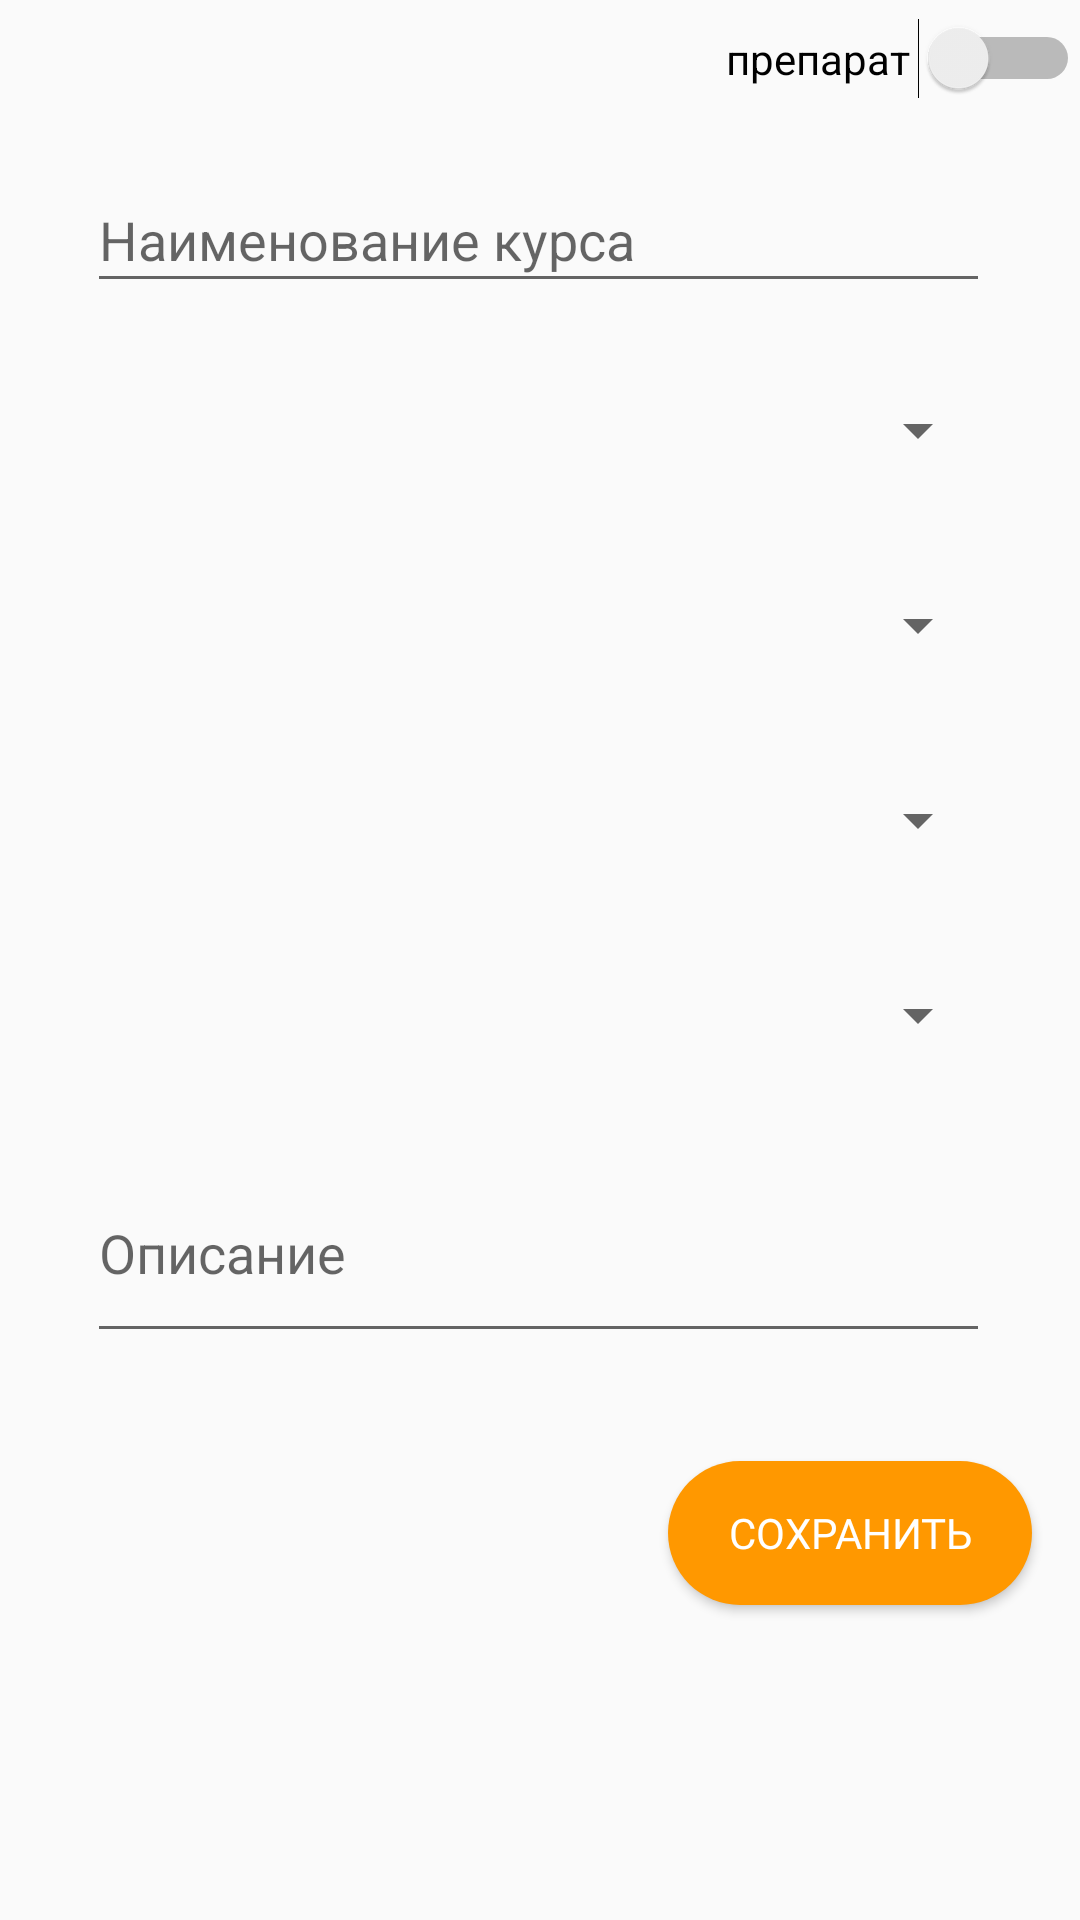

Here is an Android app screen rendered from its layout file. Give the layout XML and the strings, colors and styles it references.
<!-- AndroidManifest.xml: application theme AppTheme -->
<!-- res/layout/activity_add_course.xml -->
<?xml version="1.0" encoding="utf-8"?>
<androidx.constraintlayout.widget.ConstraintLayout xmlns:android="http://schemas.android.com/apk/res/android"
    xmlns:app="http://schemas.android.com/apk/res-auto"
    xmlns:tools="http://schemas.android.com/tools"
    android:layout_width="match_parent"
    android:layout_height="match_parent"
    tools:context=".activity.AddCourseActivity">


    <Switch
        android:id="@+id/switchPillProcedure2"
        android:layout_width="118dp"
        android:layout_height="39dp"
        android:text="препарат"
        android:textOff="процедуры"
        android:textOn="препараты"
        app:layout_constraintEnd_toEndOf="parent"
        app:layout_constraintTop_toTopOf="parent" />

    <EditText
        android:id="@+id/courseNameEdTxt"
        android:layout_width="301dp"
        android:layout_height="45dp"
        android:layout_marginTop="56dp"
        android:ems="10"
        android:hint="Наименование курса"
        android:inputType="textPersonName"
        app:layout_constraintEnd_toEndOf="parent"
        app:layout_constraintHorizontal_bias="0.491"
        app:layout_constraintStart_toStartOf="parent"
        app:layout_constraintTop_toTopOf="parent" />

    <Spinner
        android:id="@+id/pillsSpinner"
        android:layout_width="301dp"
        android:layout_height="45dp"
        android:layout_marginTop="20dp"
        app:layout_constraintEnd_toEndOf="@+id/courseNameEdTxt"
        app:layout_constraintStart_toStartOf="@+id/courseNameEdTxt"
        app:layout_constraintTop_toBottomOf="@+id/courseNameEdTxt"></Spinner>

    <Spinner
        android:id="@+id/doctorsSpinner"
        android:layout_width="301dp"
        android:layout_height="45dp"
        android:layout_marginTop="20dp"
        app:layout_constraintEnd_toEndOf="@+id/pillsSpinner"
        app:layout_constraintHorizontal_bias="1.0"
        app:layout_constraintStart_toStartOf="@+id/pillsSpinner"
        app:layout_constraintTop_toBottomOf="@+id/pillsSpinner"></Spinner>

    <Spinner
        android:id="@+id/foodsSpinner"
        android:layout_width="301dp"
        android:layout_height="45dp"
        android:layout_marginTop="20dp"
        app:layout_constraintEnd_toEndOf="@+id/doctorsSpinner"
        app:layout_constraintStart_toStartOf="@+id/doctorsSpinner"
        app:layout_constraintTop_toBottomOf="@+id/doctorsSpinner"></Spinner>

    <EditText
        android:id="@+id/descrEdTxt"
        android:layout_width="301dp"
        android:layout_height="70dp"
        android:layout_marginTop="20dp"
        android:ems="10"
        android:hint="Описание"
        android:inputType="textPersonName"
        app:layout_constraintEnd_toEndOf="@+id/diagnosisSpinner"
        app:layout_constraintStart_toStartOf="@+id/diagnosisSpinner"
        app:layout_constraintTop_toBottomOf="@+id/diagnosisSpinner" />

    <Button
        android:id="@+id/addCourseButton"
        style="@style/ButtonAction"
        android:layout_width="wrap_content"
        android:layout_height="wrap_content"
        android:layout_marginTop="36dp"
        android:layout_marginEnd="16dp"

        android:fontFamily="@font/roboto"
        android:paddingLeft="20dp"
        android:paddingRight="20dp"
        android:text="Сохранить"
        android:textColor="@color/colorTextIcons"
        app:layout_constraintEnd_toEndOf="parent"
        app:layout_constraintTop_toBottomOf="@+id/descrEdTxt" />

    <Spinner
        android:id="@+id/diagnosisSpinner"
        android:layout_width="301dp"
        android:layout_height="45dp"
        android:layout_marginTop="20dp"
        app:layout_constraintEnd_toEndOf="@+id/foodsSpinner"
        app:layout_constraintStart_toStartOf="@+id/foodsSpinner"
        app:layout_constraintTop_toBottomOf="@+id/foodsSpinner" />

</androidx.constraintlayout.widget.ConstraintLayout>
<!-- resources referenced by this layout -->
<resources>
  <color name="colorTextIcons">#FFFFFF</color>
  <style name="ButtonAction">
          ..
          <item name="android:background">@drawable/button_action</item>
          ..
      </style>
  <style name="AppTheme" parent="Theme.AppCompat.Light.NoActionBar">
          
          <item name="colorPrimary">@color/colorPrimary</item>
          <item name="colorPrimaryDark">@color/colorDarkPrimary</item>
          <item name="colorAccent">@color/colorAccent</item>
  
      </style>
  <!-- drawable button_action (drawable) -->
  <?xml version="1.0" encoding="utf-8"?>
  <shape xmlns:android="http://schemas.android.com/apk/res/android" android:shape="rectangle">
      <solid android:color="@color/colorAccent" />
      <corners
          android:bottomRightRadius="50dp"
          android:bottomLeftRadius="50dp"
          android:topLeftRadius="50dp"
          android:topRightRadius="50dp" />
  </shape>
  <color name="colorPrimary">#4CAF50</color>
  <color name="colorDarkPrimary">#388E3C</color>
  <color name="colorAccent">#FF9800</color>
</resources>
